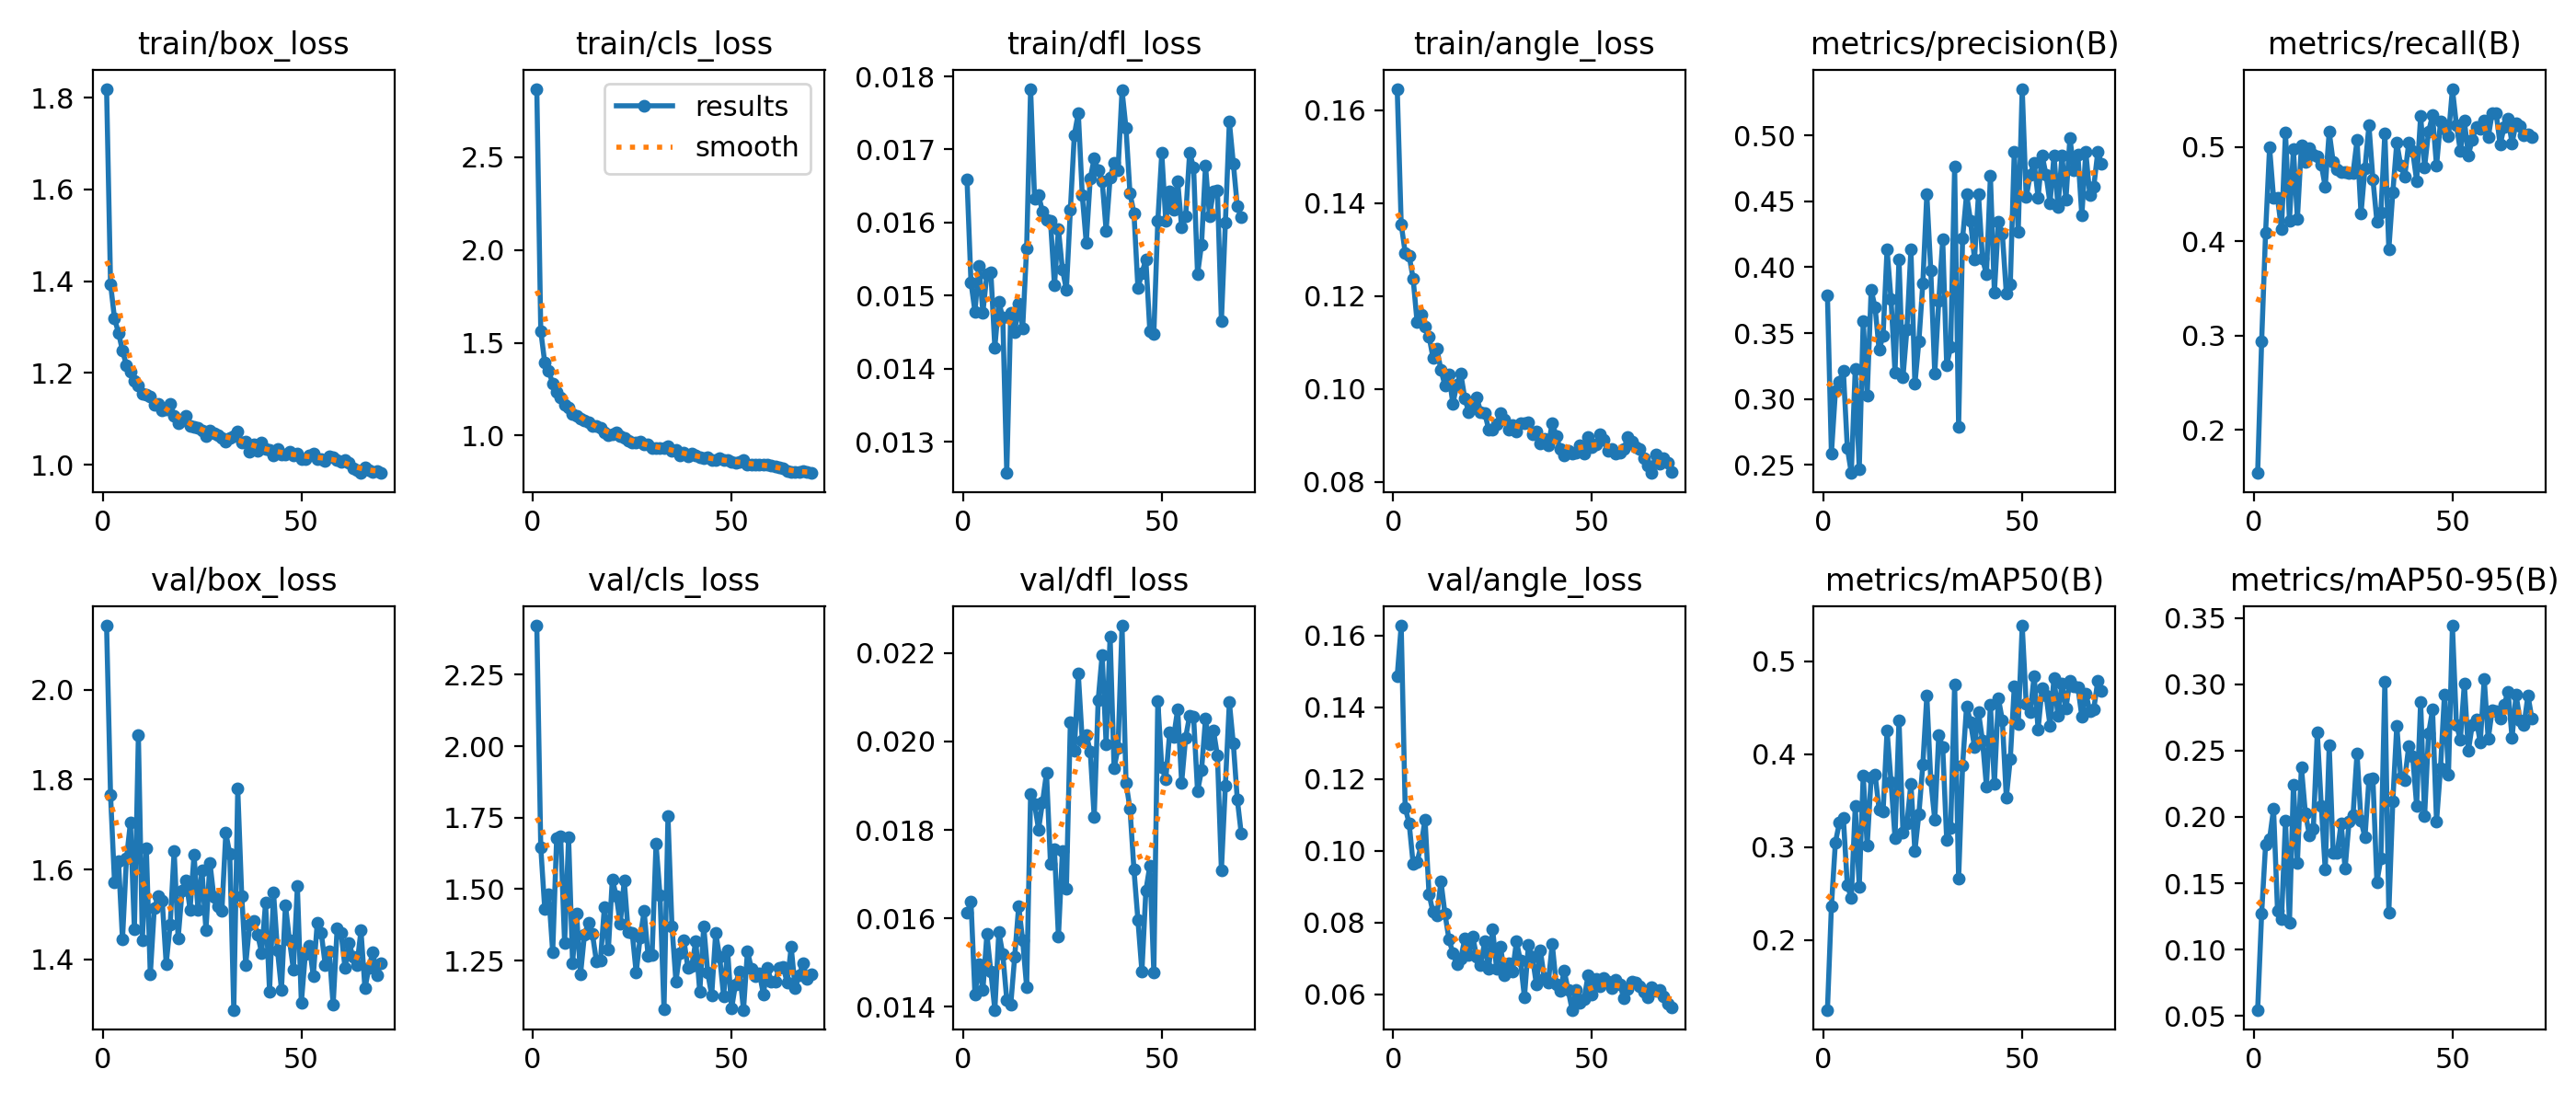

Data behind this chart, as committed beside it:
epoch, time, train/box_loss, train/cls_loss, train/dfl_loss, train/angle_loss, metrics/precision(B), metrics/recall(B), metrics/mAP50(B), metrics/mAP50-95(B), val/box_loss, val/cls_loss, val/dfl_loss, val/angle_loss, lr/pg0, lr/pg1, lr/pg2, lr/pg3, lr/pg4, lr/pg5, lr/pg6, lr/pg7
1, 87.86, 1.819, 2.869, 0.01659, 0.1646, 0.3784, 0.1541, 0.125, 0.05444, 2.143, 2.421, 0.01612, 0.1487, 0.00998, 0.003327, 0.00998, 0.003327, 0.00998, 0.003327, 0.00998, 0.003327
2, 153.4, 1.394, 1.564, 0.01518, 0.1355, 0.2585, 0.2937, 0.2364, 0.1272, 1.765, 1.646, 0.01637, 0.1627, 0.01985, 0.006616, 0.01985, 0.006616, 0.01985, 0.006616, 0.01985, 0.006616
3, 213.7, 1.318, 1.393, 0.01478, 0.1294, 0.3057, 0.4096, 0.3052, 0.1792, 1.572, 1.431, 0.01427, 0.1119, 0.02958, 0.009862, 0.02958, 0.009862, 0.02958, 0.009862, 0.02958, 0.009862
4, 272.4, 1.287, 1.347, 0.01541, 0.1287, 0.3132, 0.4998, 0.3261, 0.1834, 1.619, 1.482, 0.01496, 0.1076, 0.02941, 0.009802, 0.02941, 0.009802, 0.02941, 0.009802, 0.02941, 0.009802
5, 331.3, 1.249, 1.281, 0.01477, 0.1238, 0.3217, 0.4459, 0.3318, 0.2061, 1.444, 1.28, 0.01438, 0.09639, 0.02921, 0.009736, 0.02921, 0.009736, 0.02921, 0.009736, 0.02921, 0.009736
6, 390, 1.217, 1.237, 0.01529, 0.1144, 0.263, 0.4458, 0.2592, 0.1292, 1.624, 1.679, 0.01564, 0.09696, 0.02901, 0.00967, 0.02901, 0.00967, 0.02901, 0.00967, 0.02901, 0.00967
7, 448.6, 1.203, 1.208, 0.01532, 0.1159, 0.2437, 0.4128, 0.245, 0.1227, 1.705, 1.684, 0.01479, 0.1014, 0.02881, 0.009604, 0.02881, 0.009604, 0.02881, 0.009604, 0.02881, 0.009604
8, 506.9, 1.183, 1.167, 0.01429, 0.1134, 0.3229, 0.5152, 0.344, 0.197, 1.467, 1.31, 0.01393, 0.1087, 0.02861, 0.009538, 0.02861, 0.009538, 0.02861, 0.009538, 0.02861, 0.009538
9, 565.4, 1.174, 1.149, 0.01491, 0.1114, 0.2465, 0.422, 0.2573, 0.1205, 1.898, 1.68, 0.01569, 0.08788, 0.02842, 0.009472, 0.02842, 0.009472, 0.02842, 0.009472, 0.02842, 0.009472
10, 623.7, 1.155, 1.117, 0.0147, 0.1067, 0.3594, 0.4976, 0.3774, 0.2242, 1.443, 1.242, 0.01519, 0.08288, 0.02822, 0.009406, 0.02822, 0.009406, 0.02822, 0.009406, 0.02822, 0.009406
11, 682, 1.154, 1.106, 0.01257, 0.1086, 0.3026, 0.4238, 0.3018, 0.1655, 1.647, 1.415, 0.01416, 0.08192, 0.02802, 0.00934, 0.02802, 0.00934, 0.02802, 0.00934, 0.02802, 0.00934
12, 740.6, 1.149, 1.09, 0.01477, 0.1041, 0.3829, 0.5017, 0.3753, 0.2377, 1.366, 1.202, 0.01404, 0.09146, 0.02782, 0.009274, 0.02782, 0.009274, 0.02782, 0.009274, 0.02782, 0.009274
13, 799.3, 1.131, 1.081, 0.0145, 0.1008, 0.3693, 0.4844, 0.3778, 0.2031, 1.513, 1.342, 0.01514, 0.0825, 0.02762, 0.009208, 0.02762, 0.009208, 0.02762, 0.009208, 0.02762, 0.009208
14, 857.8, 1.133, 1.07, 0.01489, 0.1031, 0.3371, 0.4989, 0.3405, 0.1863, 1.542, 1.383, 0.01628, 0.0754, 0.02743, 0.009142, 0.02743, 0.009142, 0.02743, 0.009142, 0.02743, 0.009142
15, 915.9, 1.119, 1.051, 0.01455, 0.09679, 0.3482, 0.4924, 0.3385, 0.1906, 1.53, 1.343, 0.0155, 0.07142, 0.02723, 0.009076, 0.02723, 0.009076, 0.02723, 0.009076, 0.02723, 0.009076
16, 974.4, 1.12, 1.05, 0.01565, 0.1011, 0.4135, 0.4901, 0.4252, 0.2637, 1.39, 1.248, 0.01445, 0.06836, 0.02703, 0.00901, 0.02703, 0.00901, 0.02703, 0.00901, 0.02703, 0.00901
17, 1033, 1.133, 1.042, 0.01783, 0.1033, 0.3755, 0.4817, 0.3701, 0.2084, 1.477, 1.249, 0.01882, 0.06997, 0.02683, 0.008944, 0.02683, 0.008944, 0.02683, 0.008944, 0.02683, 0.008944
18, 1092, 1.106, 1.019, 0.01632, 0.098, 0.3203, 0.4578, 0.3101, 0.1601, 1.642, 1.437, 0.01858, 0.07547, 0.02663, 0.008878, 0.02663, 0.008878, 0.02663, 0.008878, 0.02663, 0.008878
19, 1150, 1.091, 1.003, 0.01637, 0.09503, 0.4061, 0.5161, 0.4366, 0.2539, 1.447, 1.288, 0.01801, 0.07082, 0.02644, 0.008812, 0.02644, 0.008812, 0.02644, 0.008812, 0.02644, 0.008812
20, 1209, 1.097, 1.009, 0.01615, 0.0961, 0.3165, 0.4845, 0.316, 0.1726, 1.553, 1.535, 0.01863, 0.07598, 0.02624, 0.008746, 0.02624, 0.008746, 0.02624, 0.008746, 0.02624, 0.008746
21, 1267, 1.106, 1.018, 0.01604, 0.09822, 0.353, 0.4769, 0.3256, 0.1727, 1.577, 1.475, 0.01929, 0.07039, 0.02604, 0.00868, 0.02604, 0.00868, 0.02604, 0.00868, 0.02604, 0.00868
22, 1326, 1.085, 0.9977, 0.01602, 0.09505, 0.4136, 0.4733, 0.3686, 0.1954, 1.511, 1.379, 0.01724, 0.06801, 0.02584, 0.008614, 0.02584, 0.008614, 0.02584, 0.008614, 0.02584, 0.008614
23, 1384, 1.082, 0.9877, 0.01514, 0.0949, 0.3113, 0.474, 0.2957, 0.1611, 1.632, 1.531, 0.01756, 0.07473, 0.02564, 0.008548, 0.02564, 0.008548, 0.02564, 0.008548, 0.02564, 0.008548
24, 1443, 1.08, 0.9743, 0.01591, 0.09134, 0.3435, 0.4723, 0.3354, 0.1964, 1.51, 1.349, 0.01558, 0.06701, 0.02545, 0.008482, 0.02545, 0.008482, 0.02545, 0.008482, 0.02545, 0.008482
25, 1501, 1.074, 0.9645, 0.01536, 0.09125, 0.3879, 0.4725, 0.3889, 0.2015, 1.598, 1.347, 0.01752, 0.07818, 0.02525, 0.008416, 0.02525, 0.008416, 0.02525, 0.008416, 0.02525, 0.008416
26, 1559, 1.063, 0.9612, 0.01508, 0.09245, 0.4555, 0.5073, 0.4628, 0.2481, 1.465, 1.209, 0.01667, 0.06701, 0.02505, 0.00835, 0.02505, 0.00835, 0.02505, 0.00835, 0.02505, 0.00835
27, 1617, 1.074, 0.9661, 0.01617, 0.09482, 0.3973, 0.4293, 0.3718, 0.1969, 1.615, 1.33, 0.02043, 0.07326, 0.02485, 0.008284, 0.02485, 0.008284, 0.02485, 0.008284, 0.02485, 0.008284
28, 1676, 1.069, 0.9508, 0.0172, 0.09352, 0.3192, 0.4778, 0.3294, 0.1847, 1.538, 1.423, 0.0198, 0.06524, 0.02465, 0.008218, 0.02465, 0.008218, 0.02465, 0.008218, 0.02465, 0.008218
29, 1734, 1.065, 0.9504, 0.0175, 0.09133, 0.3741, 0.523, 0.4202, 0.2286, 1.518, 1.266, 0.02153, 0.06867, 0.02446, 0.008152, 0.02446, 0.008152, 0.02446, 0.008152, 0.02446, 0.008152
30, 1793, 1.059, 0.9348, 0.01637, 0.09216, 0.4211, 0.4658, 0.4079, 0.2288, 1.507, 1.271, 0.02001, 0.06631, 0.02426, 0.008086, 0.02426, 0.008086, 0.02426, 0.008086, 0.02426, 0.008086
31, 1851, 1.051, 0.9338, 0.01572, 0.09084, 0.3257, 0.4209, 0.3079, 0.1508, 1.681, 1.658, 0.02015, 0.07474, 0.02406, 0.00802, 0.02406, 0.00802, 0.02406, 0.00802, 0.02406, 0.00802
32, 1910, 1.059, 0.9346, 0.0166, 0.09265, 0.3393, 0.4308, 0.321, 0.1687, 1.634, 1.479, 0.01978, 0.06928, 0.02386, 0.007954, 0.02386, 0.007954, 0.02386, 0.007954, 0.02386, 0.007954
33, 1968, 1.062, 0.9336, 0.01688, 0.09267, 0.4761, 0.5149, 0.4747, 0.3018, 1.287, 1.079, 0.01829, 0.05916, 0.02366, 0.007888, 0.02366, 0.007888, 0.02366, 0.007888, 0.02366, 0.007888
34, 2026, 1.072, 0.9429, 0.01671, 0.09289, 0.279, 0.3916, 0.266, 0.1281, 1.78, 1.754, 0.02094, 0.07374, 0.02347, 0.007822, 0.02347, 0.007822, 0.02347, 0.007822, 0.02347, 0.007822
35, 2085, 1.049, 0.9201, 0.01657, 0.09018, 0.4219, 0.4518, 0.3878, 0.2117, 1.542, 1.371, 0.02196, 0.07039, 0.02327, 0.007756, 0.02327, 0.007756, 0.02327, 0.007756, 0.02327, 0.007756
36, 2143, 1.05, 0.9241, 0.01589, 0.09078, 0.4555, 0.5048, 0.4515, 0.2687, 1.388, 1.178, 0.01994, 0.06278, 0.02307, 0.00769, 0.02307, 0.00769, 0.02307, 0.00769, 0.02307, 0.00769
37, 2201, 1.029, 0.894, 0.01661, 0.08821, 0.4352, 0.4803, 0.4346, 0.2299, 1.477, 1.278, 0.02238, 0.07227, 0.02287, 0.007624, 0.02287, 0.007624, 0.02287, 0.007624, 0.02287, 0.007624
38, 2259, 1.045, 0.9071, 0.01682, 0.08932, 0.4061, 0.4687, 0.4073, 0.228, 1.485, 1.322, 0.0194, 0.06452, 0.02267, 0.007558, 0.02267, 0.007558, 0.02267, 0.007558, 0.02267, 0.007558
39, 2318, 1.03, 0.8865, 0.01672, 0.08789, 0.4553, 0.5045, 0.4453, 0.2534, 1.455, 1.226, 0.01985, 0.06321, 0.02248, 0.007492, 0.02248, 0.007492, 0.02248, 0.007492, 0.02248, 0.007492
40, 2376, 1.049, 0.9024, 0.01781, 0.09269, 0.4065, 0.4955, 0.4149, 0.2456, 1.414, 1.233, 0.02262, 0.07407, 0.02228, 0.007426, 0.02228, 0.007426, 0.02228, 0.007426, 0.02228, 0.007426
41, 2435, 1.034, 0.8944, 0.01729, 0.08996, 0.3946, 0.4642, 0.3654, 0.2086, 1.526, 1.318, 0.01907, 0.06268, 0.02208, 0.00736, 0.02208, 0.00736, 0.02208, 0.00736, 0.02208, 0.00736
42, 2493, 1.032, 0.8822, 0.0164, 0.08703, 0.4693, 0.533, 0.4535, 0.2867, 1.329, 1.14, 0.01848, 0.06094, 0.02188, 0.007294, 0.02188, 0.007294, 0.02188, 0.007294, 0.02188, 0.007294
43, 2551, 1.02, 0.8766, 0.01613, 0.08579, 0.3805, 0.4789, 0.3679, 0.2007, 1.549, 1.371, 0.0171, 0.06651, 0.02168, 0.007228, 0.02168, 0.007228, 0.02168, 0.007228, 0.02168, 0.007228
44, 2609, 1.035, 0.8822, 0.0151, 0.08679, 0.4345, 0.5165, 0.4603, 0.263, 1.42, 1.208, 0.01596, 0.0612, 0.02149, 0.007162, 0.02149, 0.007162, 0.02149, 0.007162, 0.02149, 0.007162
45, 2667, 1.023, 0.8697, 0.01531, 0.08617, 0.4255, 0.5337, 0.4366, 0.2809, 1.333, 1.129, 0.0148, 0.05564, 0.02129, 0.007096, 0.02129, 0.007096, 0.02129, 0.007096, 0.02129, 0.007096
46, 2726, 1.023, 0.87, 0.01549, 0.08635, 0.38, 0.48, 0.3532, 0.1964, 1.521, 1.346, 0.01663, 0.06114, 0.02109, 0.00703, 0.02109, 0.00703, 0.02109, 0.00703, 0.02109, 0.00703
47, 2784, 1.029, 0.8801, 0.01451, 0.08799, 0.3867, 0.5269, 0.3946, 0.2367, 1.443, 1.263, 0.01719, 0.05765, 0.02089, 0.006964, 0.02089, 0.006964, 0.02089, 0.006964, 0.02089, 0.006964
48, 2842, 1.02, 0.8663, 0.01448, 0.0861, 0.4877, 0.5197, 0.4726, 0.2926, 1.377, 1.127, 0.01477, 0.05861, 0.02069, 0.006898, 0.02069, 0.006898, 0.02069, 0.006898, 0.02069, 0.006898
49, 2900, 1.025, 0.8661, 0.01602, 0.08977, 0.427, 0.5118, 0.4324, 0.2316, 1.562, 1.287, 0.02092, 0.06519, 0.0205, 0.006832, 0.0205, 0.006832, 0.0205, 0.006832, 0.0205, 0.006832
50, 2958, 1.013, 0.8583, 0.01695, 0.08743, 0.5354, 0.5618, 0.5383, 0.3443, 1.304, 1.082, 0.01941, 0.05983, 0.0203, 0.006766, 0.0203, 0.006766, 0.0203, 0.006766, 0.0203, 0.006766
51, 3017, 1.013, 0.8544, 0.01602, 0.08808, 0.453, 0.5236, 0.4545, 0.2697, 1.411, 1.168, 0.01915, 0.06427, 0.0201, 0.0067, 0.0201, 0.0067, 0.0201, 0.0067, 0.0201, 0.0067
52, 3075, 1.021, 0.8587, 0.01643, 0.09019, 0.4699, 0.4957, 0.4449, 0.2581, 1.431, 1.213, 0.02021, 0.06227, 0.0199, 0.006634, 0.0199, 0.006634, 0.0199, 0.006634, 0.0199, 0.006634
53, 3133, 1.024, 0.8665, 0.01617, 0.08902, 0.4793, 0.5282, 0.4844, 0.3007, 1.363, 1.078, 0.02011, 0.06456, 0.0197, 0.006568, 0.0197, 0.006568, 0.0197, 0.006568, 0.0197, 0.006568
54, 3191, 1.012, 0.844, 0.01657, 0.08663, 0.4527, 0.4914, 0.4267, 0.2497, 1.481, 1.284, 0.02073, 0.0634, 0.01951, 0.006502, 0.01951, 0.006502, 0.01951, 0.006502, 0.01951, 0.006502
55, 3249, 1.013, 0.8412, 0.01593, 0.08716, 0.485, 0.5082, 0.471, 0.2696, 1.46, 1.221, 0.01907, 0.06163, 0.01931, 0.006436, 0.01931, 0.006436, 0.01931, 0.006436, 0.01931, 0.006436
56, 3307, 1.009, 0.8422, 0.01608, 0.0862, 0.47, 0.5213, 0.4635, 0.2738, 1.388, 1.195, 0.02009, 0.06397, 0.01911, 0.00637, 0.01911, 0.00637, 0.01911, 0.00637, 0.01911, 0.00637
57, 3365, 1.019, 0.8445, 0.01695, 0.08632, 0.4485, 0.5194, 0.4305, 0.2562, 1.419, 1.207, 0.02058, 0.06283, 0.01891, 0.006304, 0.01891, 0.006304, 0.01891, 0.006304, 0.01891, 0.006304
58, 3423, 1.015, 0.8426, 0.01676, 0.08703, 0.4848, 0.5281, 0.4823, 0.3042, 1.299, 1.133, 0.02056, 0.05886, 0.01871, 0.006238, 0.01871, 0.006238, 0.01871, 0.006238, 0.01871, 0.006238
59, 3481, 1.011, 0.8428, 0.01529, 0.08968, 0.4455, 0.5103, 0.441, 0.2587, 1.468, 1.225, 0.01887, 0.06145, 0.01852, 0.006172, 0.01852, 0.006172, 0.01852, 0.006172, 0.01852, 0.006172
60, 3540, 1.007, 0.8373, 0.0157, 0.08878, 0.4846, 0.5361, 0.4763, 0.2805, 1.459, 1.177, 0.01935, 0.06346, 0.01832, 0.006106, 0.01832, 0.006106, 0.01832, 0.006106, 0.01832, 0.006106
... 10 more rows
